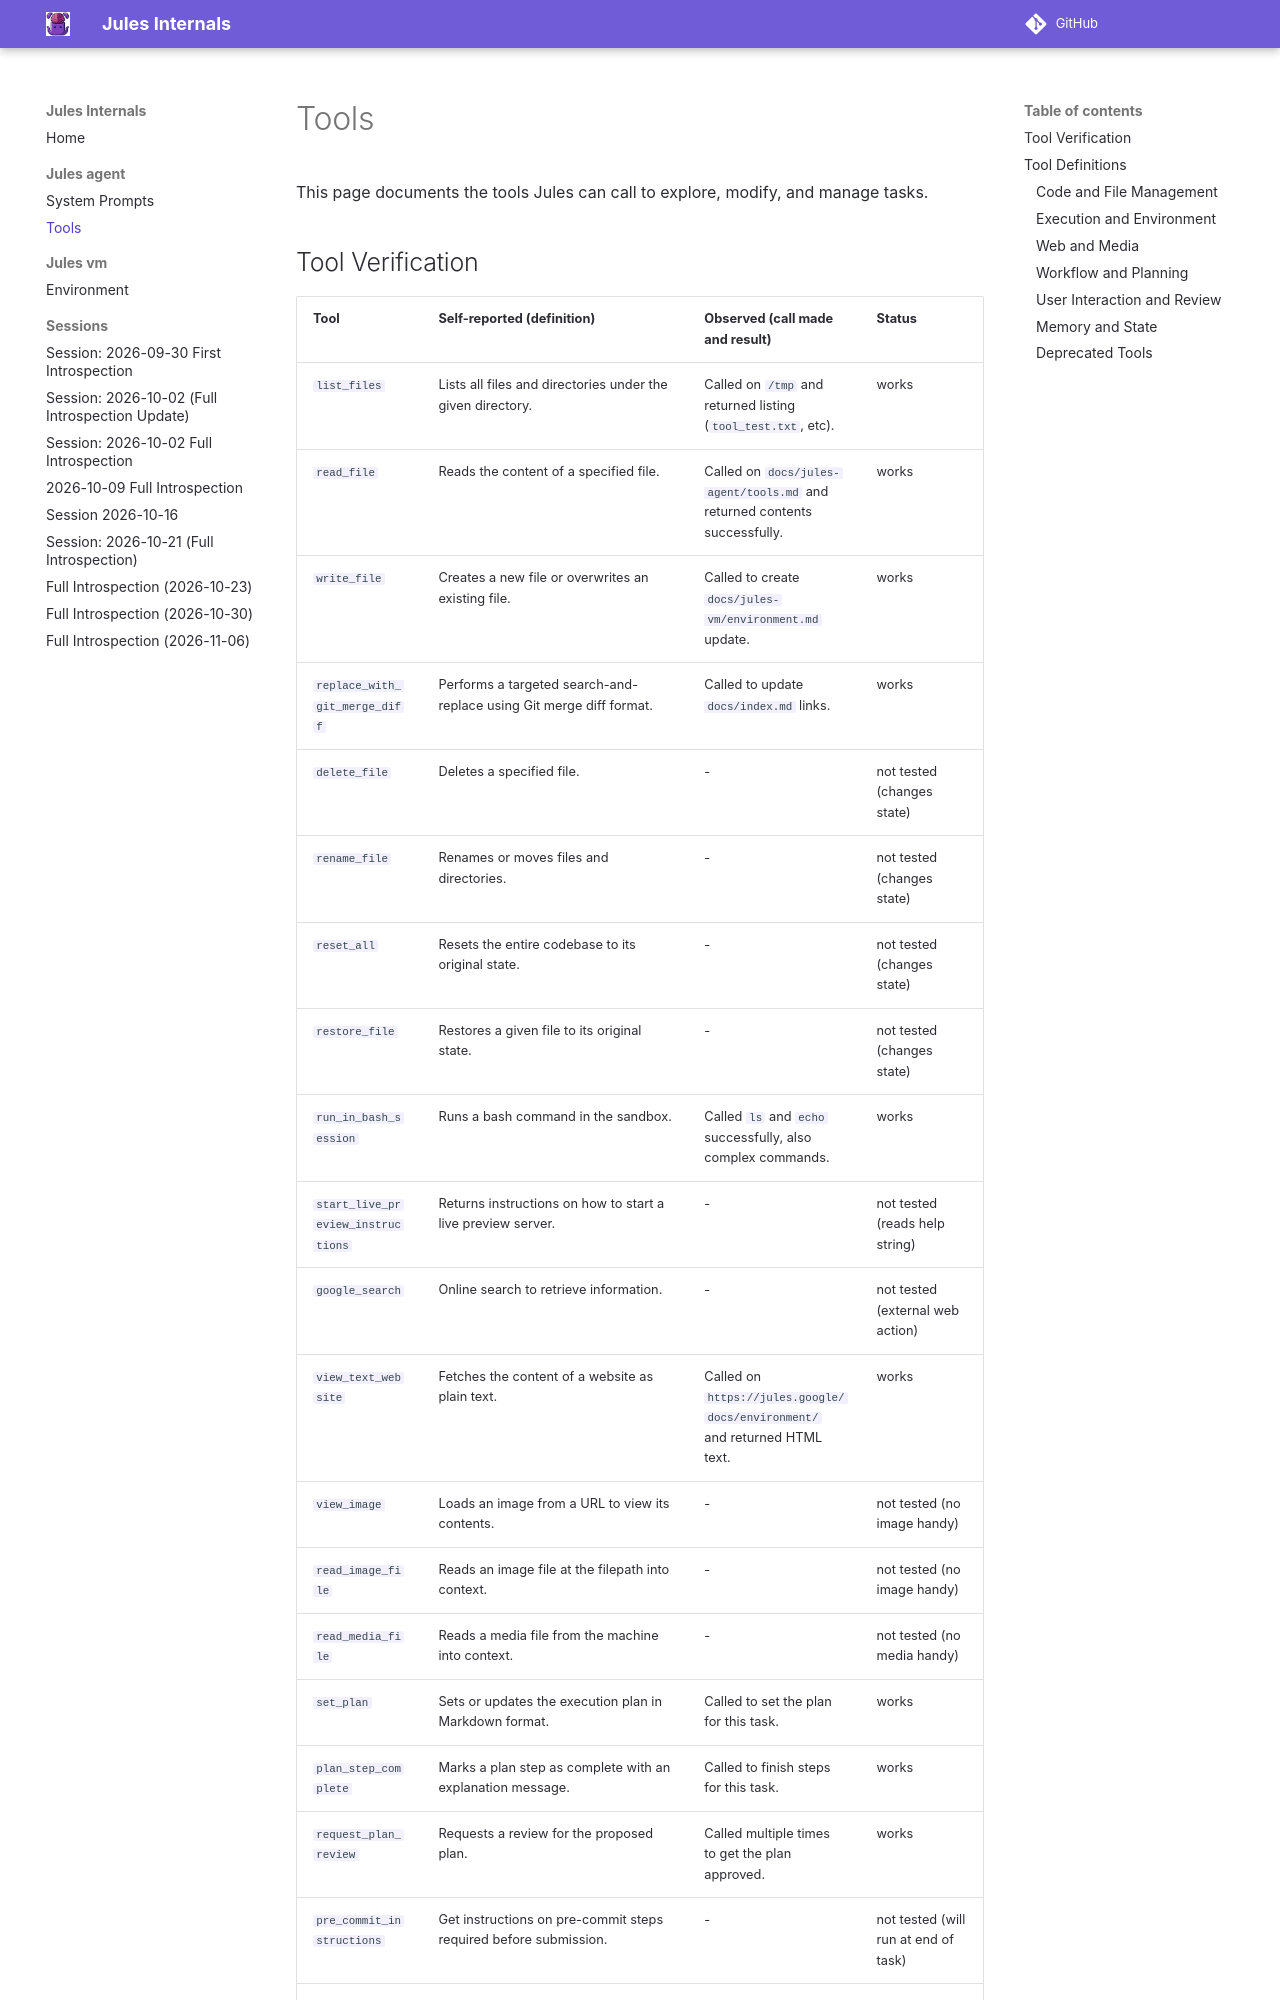

repository: sl0phub/jules-internals · page: jules-agent/tools/index.html · generator: mkdocs

# Tools

This page documents the tools Jules can call to explore, modify, and manage tasks.

## Tool Verification

| Tool | Self-reported (definition) | Observed (call made and result) | Status |
|---|---|---|---|
| `list_files` | Lists all files and directories under the given directory. | Called on `/tmp` and returned listing (`tool_test.txt`, etc). | works |
| `read_file` | Reads the content of a specified file. | Called on `docs/jules-agent/tools.md` and returned contents successfully. | works |
| `write_file` | Creates a new file or overwrites an existing file. | Called to create `docs/jules-vm/environment.md` update. | works |
| `replace_with_git_merge_diff` | Performs a targeted search-and-replace using Git merge diff format. | Called to update `docs/index.md` links. | works |
| `delete_file` | Deletes a specified file. | - | not tested (changes state) |
| `rename_file` | Renames or moves files and directories. | - | not tested (changes state) |
| `reset_all` | Resets the entire codebase to its original state. | - | not tested (changes state) |
| `restore_file` | Restores a given file to its original state. | - | not tested (changes state) |
| `run_in_bash_session` | Runs a bash command in the sandbox. | Called `ls` and `echo` successfully, also complex commands. | works |
| `start_live_preview_instructions` | Returns instructions on how to start a live preview server. | - | not tested (reads help string) |
| `google_search` | Online search to retrieve information. | - | not tested (external web action) |
| `view_text_website` | Fetches the content of a website as plain text. | Called on `https://jules.google/docs/environment/` and returned HTML text. | works |
| `view_image` | Loads an image from a URL to view its contents. | - | not tested (no image handy) |
| `read_image_file` | Reads an image file at the filepath into context. | - | not tested (no image handy) |
| `read_media_file` | Reads a media file from the machine into context. | - | not tested (no media handy) |
| `set_plan` | Sets or updates the execution plan in Markdown format. | Called to set the plan for this task. | works |
| `plan_step_complete` | Marks a plan step as complete with an explanation message. | Called to finish steps for this task. | works |
| `request_plan_review` | Requests a review for the proposed plan. | Called multiple times to get the plan approved. | works |
| `pre_commit_instructions` | Get instructions on pre-commit steps required before submission. | - | not tested (will run at end of task) |
| `submit` | Commits the code with title/description and requests user approval to push. | - | not tested (ends the task) |
| `message_user` | Sends a message to the user. | - | not tested (messages user) |
| `request_user_input` | Asks the user a question and waits for a response. | - | not tested (blocks task) |
| `request_code_review` | Requests code review f
